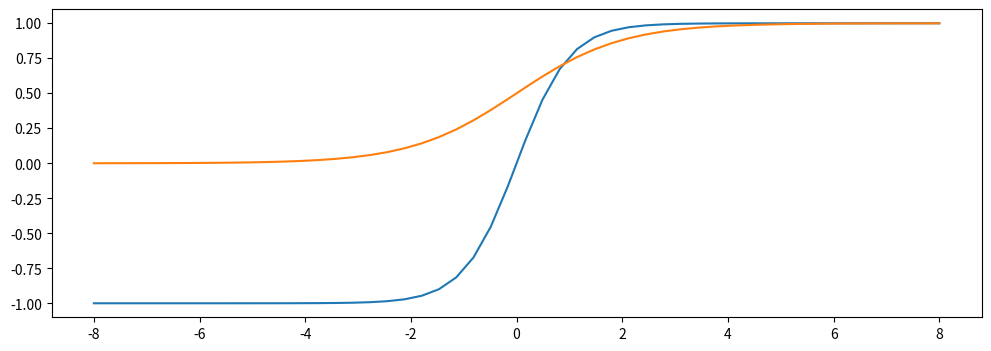

Source code (Python):
import matplotlib.pyplot as plt
import numpy as np
plt.rcParams['axes.unicode_minus'] = False
def sigmoid(x):
    return 1.0/(1.0+np.exp(-x))
def tanh(x):
    return (np.exp(x) - np.exp(-x))/(np.exp(x)+np.exp(-x))
x = np.linspace(-8,8)
fig = plt.figure(figsize = (12,4))

plt.plot(x, tanh(x))
plt.plot(x, sigmoid(x))
plt.show()